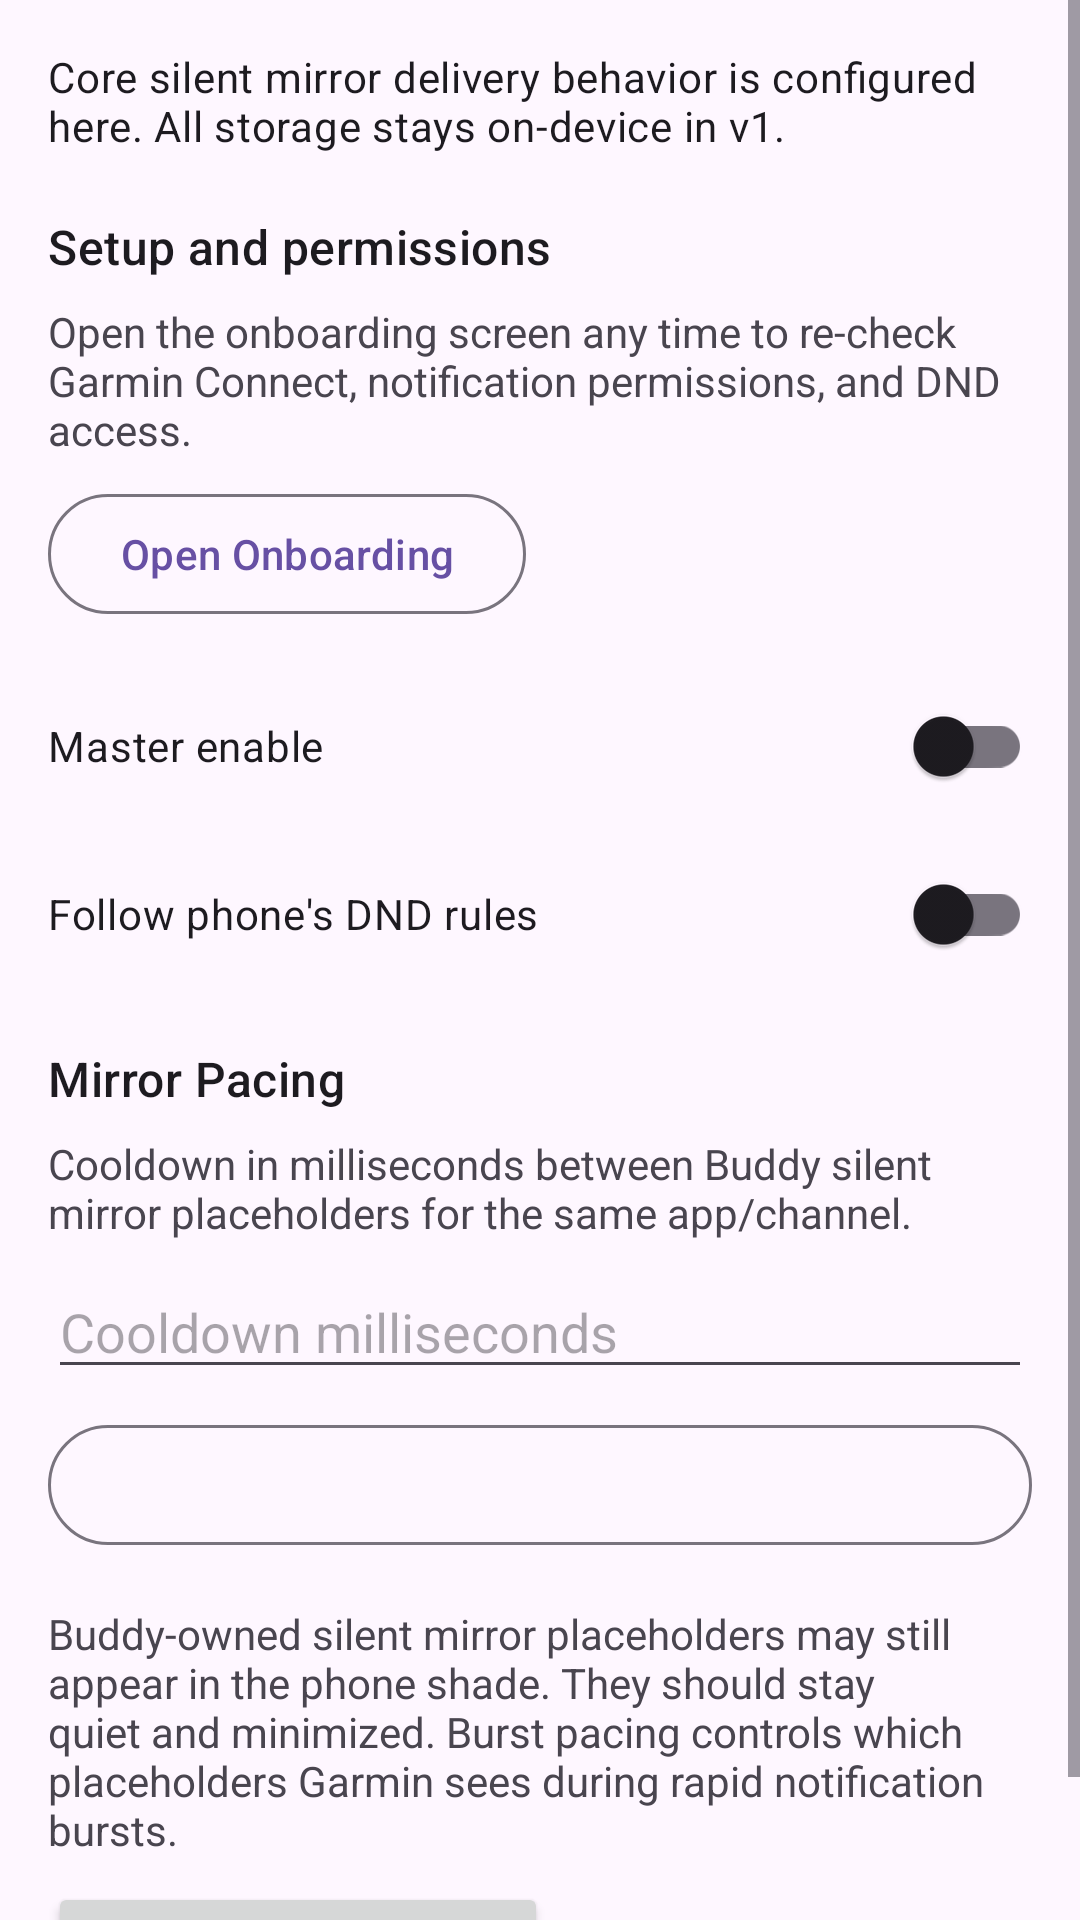

Reconstruct the res/layout file that produces this screen, plus the resources it refers to.
<!-- AndroidManifest.xml: application theme Theme.GarminNotificationBuddy -->
<!-- res/layout/fragment_settings.xml -->
<?xml version="1.0" encoding="utf-8"?>
<ScrollView xmlns:android="http://schemas.android.com/apk/res/android"
    android:layout_width="match_parent"
    android:layout_height="match_parent">

    <LinearLayout
        android:layout_width="match_parent"
        android:layout_height="wrap_content"
        android:orientation="vertical"
        android:padding="16dp">

        <TextView
            android:layout_width="match_parent"
            android:layout_height="wrap_content"
            android:text="@string/settings_intro"
            android:textAppearance="@style/TextAppearance.Material3.BodyMedium" />

        <TextView
            android:layout_width="match_parent"
            android:layout_height="wrap_content"
            android:layout_marginTop="20dp"
            android:text="@string/settings_onboarding_header"
            android:textAppearance="@style/TextAppearance.Material3.TitleMedium" />

        <TextView
            android:layout_width="match_parent"
            android:layout_height="wrap_content"
            android:layout_marginTop="8dp"
            android:text="@string/settings_onboarding_detail" />

        <com.google.android.material.button.MaterialButton
            android:id="@+id/openOnboardingButton"
            style="@style/Widget.Material3.Button.OutlinedButton"
            android:layout_width="wrap_content"
            android:layout_height="wrap_content"
            android:layout_marginTop="8dp"
            android:text="@string/settings_open_onboarding_button" />

        <com.google.android.material.switchmaterial.SwitchMaterial
            android:id="@+id/masterEnableSwitch"
            android:layout_width="match_parent"
            android:layout_height="wrap_content"
            android:layout_marginTop="16dp"
            android:text="@string/master_enable_label" />

        <com.google.android.material.switchmaterial.SwitchMaterial
            android:id="@+id/syncDndSwitch"
            android:layout_width="match_parent"
            android:layout_height="wrap_content"
            android:layout_marginTop="8dp"
            android:text="@string/sync_dnd_label" />

        <TextView
            android:layout_width="match_parent"
            android:layout_height="wrap_content"
            android:layout_marginTop="20dp"
            android:text="@string/mirror_pacing_header"
            android:textAppearance="@style/TextAppearance.Material3.TitleMedium" />

        <TextView
            android:layout_width="match_parent"
            android:layout_height="wrap_content"
            android:layout_marginTop="8dp"
            android:text="@string/mirror_cooldown_label" />

        <EditText
            android:id="@+id/mirrorCooldownEditText"
            android:layout_width="match_parent"
            android:layout_height="wrap_content"
            android:layout_marginTop="8dp"
            android:hint="@string/mirror_cooldown_hint"
            android:inputType="number" />

        <com.google.android.material.button.MaterialButton
            android:id="@+id/mirrorBurstStrategyButton"
            style="@style/Widget.Material3.Button.OutlinedButton"
            android:layout_width="match_parent"
            android:layout_height="wrap_content"
            android:layout_marginTop="8dp" />

        <TextView
            android:layout_width="match_parent"
            android:layout_height="wrap_content"
            android:layout_marginTop="16dp"
            android:text="@string/mirror_pacing_warning" />

        <Button
            android:id="@+id/saveMirrorPacingButton"
            android:layout_width="wrap_content"
            android:layout_height="wrap_content"
            android:layout_marginTop="8dp"
            android:text="@string/save_mirror_pacing_button" />
    </LinearLayout>
</ScrollView>
<!-- resources referenced by this layout -->
<resources>
  <string name="master_enable_label">Master enable</string>
  <string name="mirror_cooldown_hint">Cooldown milliseconds</string>
  <string name="mirror_cooldown_label">Cooldown in milliseconds between Buddy silent mirror placeholders for the same app/channel.</string>
  <string name="mirror_pacing_header">Mirror Pacing</string>
  <string name="mirror_pacing_warning">Buddy-owned silent mirror placeholders may still appear in the phone shade. They should stay quiet and minimized. Burst pacing controls which placeholders Garmin sees during rapid notification bursts.</string>
  <string name="save_mirror_pacing_button">Save Mirror Pacing</string>
  <string name="settings_intro">Core silent mirror delivery behavior is configured here. All storage stays on-device in v1.</string>
  <string name="settings_onboarding_detail">Open the onboarding screen any time to re-check Garmin Connect, notification permissions, and DND access.</string>
  <string name="settings_onboarding_header">Setup and permissions</string>
  <string name="settings_open_onboarding_button">Open Onboarding</string>
  <string name="sync_dnd_label">Follow phone\'s DND rules</string>
  <style name="Theme.GarminNotificationBuddy" parent="Base.Theme.GarminNotificationBuddy" />
  <style name="Base.Theme.GarminNotificationBuddy" parent="Theme.Material3.DayNight.NoActionBar">
          
          
      </style>
</resources>
